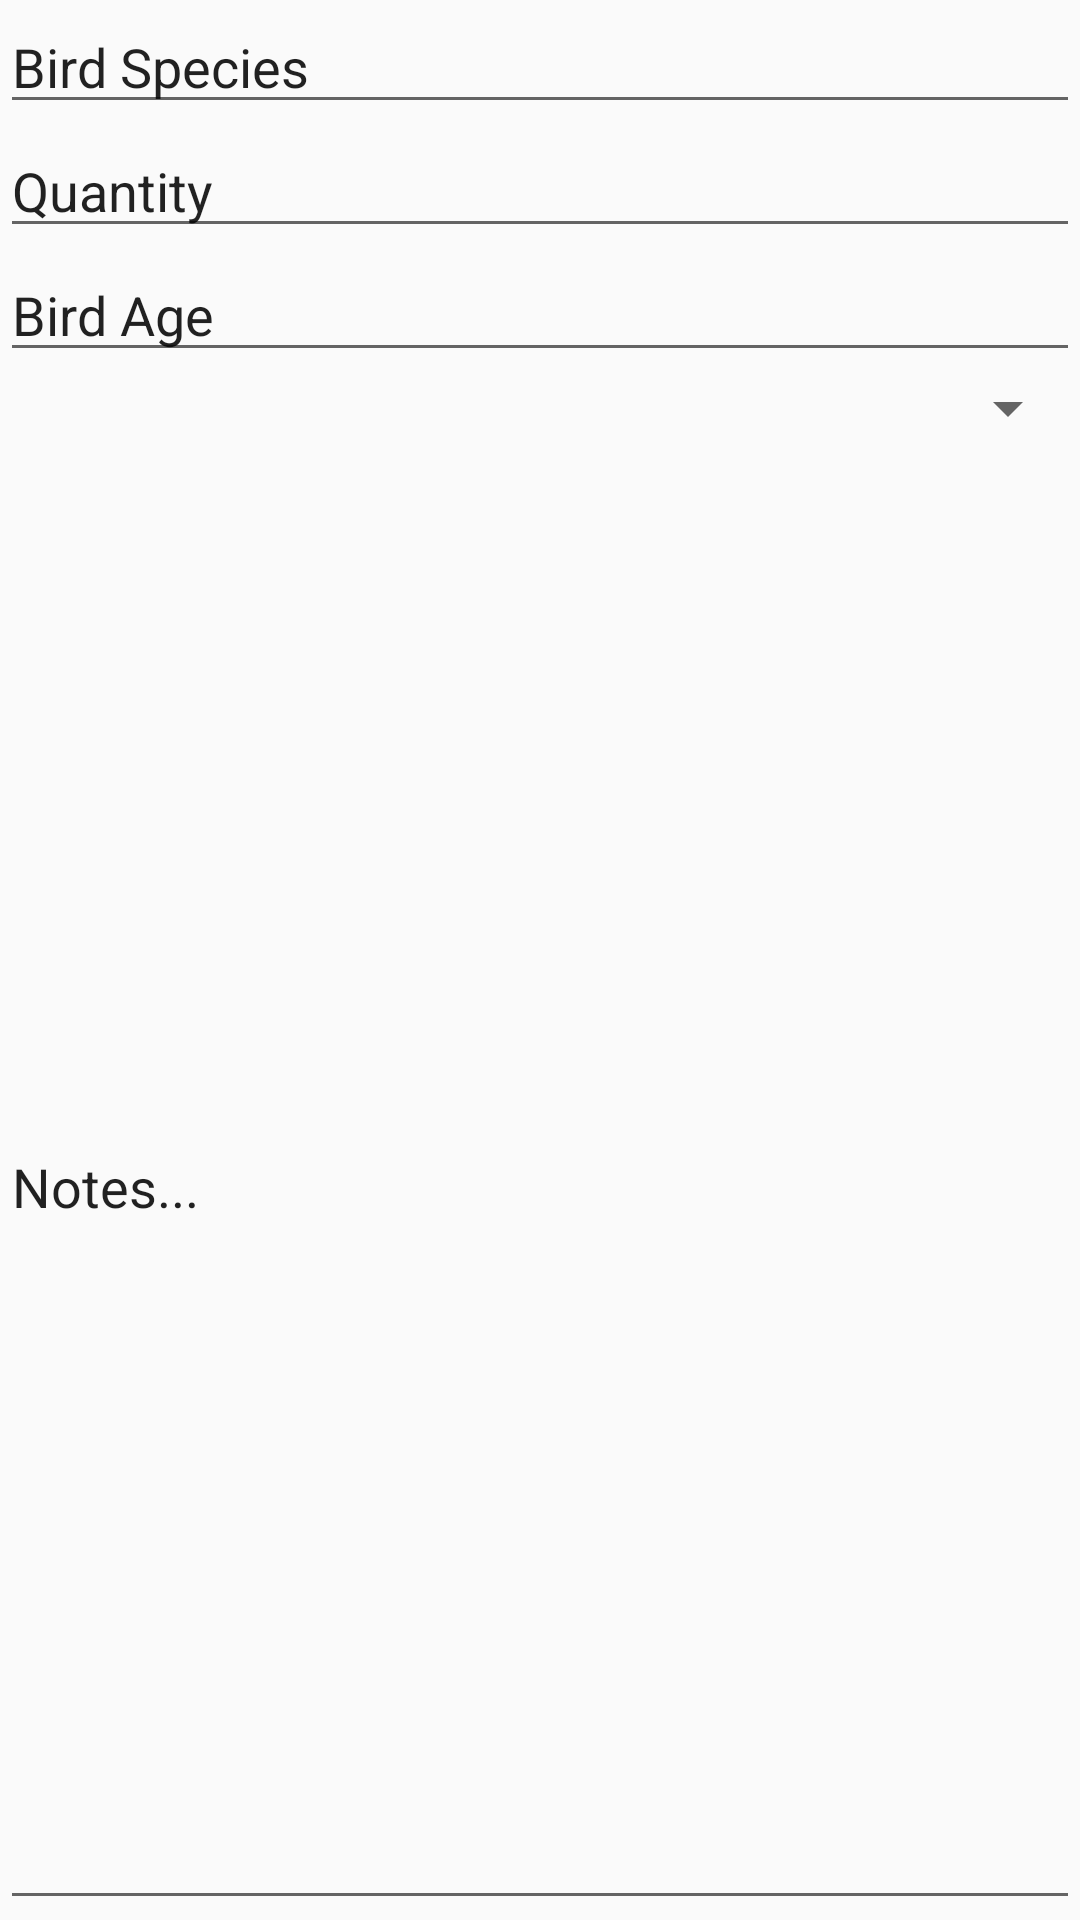

Write the Android layout XML for this screen, with the resource values it uses.
<!-- AndroidManifest.xml: application theme AppTheme -->
<!-- res/layout/alert_dialog_add_bird_data.xml -->
<?xml version="1.0" encoding="utf-8"?>
<LinearLayout xmlns:android="http://schemas.android.com/apk/res/android"
    android:orientation="vertical" android:layout_width="match_parent"
    android:layout_height="match_parent">

    <EditText
        android:layout_width="fill_parent"
        android:layout_height="wrap_content"
        android:inputType="text"
        android:textAppearance="?android:attr/textAppearanceMedium"
        android:text="@string/bird_data_name"
        android:id="@+id/birdName" />

    <EditText
        android:layout_width="fill_parent"
        android:layout_height="wrap_content"
        android:textAppearance="?android:attr/textAppearanceMedium"
        android:text="@string/bird_data_quantity"
        android:inputType="number"
        android:id="@+id/birdQuantity" />

    <EditText
        android:layout_width="fill_parent"
        android:layout_height="wrap_content"
        android:textAppearance="?android:attr/textAppearanceMedium"
        android:text="@string/bird_data_age"
        android:inputType="number"
        android:id="@+id/birdAge" />

    <Spinner
        android:layout_width="match_parent"
        android:layout_height="wrap_content"
        android:id="@+id/birdBreeding" />

    <EditText
        android:layout_width="fill_parent"
        android:layout_height="fill_parent"
        android:textAppearance="?android:attr/textAppearanceMedium"
        android:inputType="textMultiLine"
        android:text="@string/bird_data_notes"
        android:id="@+id/birdNotes" />

</LinearLayout>
<!-- resources referenced by this layout -->
<resources>
  <string name="bird_data_age">Bird Age</string>
  <string name="bird_data_name">Bird Species</string>
  <string name="bird_data_notes">Notes...</string>
  <string name="bird_data_quantity">Quantity</string>
  <style name="AppTheme" parent="Theme.AppCompat.Light.NoActionBar">
          
          <item name="colorPrimary">@color/colorPrimary</item>
          <item name="colorPrimaryDark">@color/colorPrimaryDark</item>
          <item name="colorAccent">@color/colorAccent</item>
      </style>
  <color name="colorPrimary">#3F51B5</color>
  <color name="colorPrimaryDark">#303F9F</color>
  <color name="colorAccent">#FF4081</color>
</resources>
